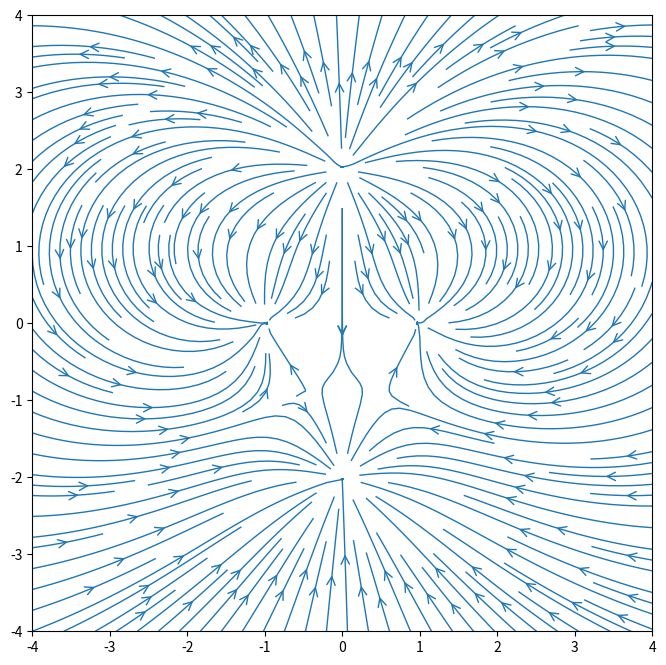

Python code for this plot:
# -*- coding: utf-8 -*-
"""
Created on Tue Oct 15 09:03:29 2019

[redacted]
"""
import numpy as np
import matplotlib.pyplot as plt

# Grid of x, y points
L=4
nx, ny = 100, 100
x = np.linspace(-L, L, nx)
y = np.linspace(-L, L, ny)
X, Y = np.meshgrid(x,y)

# Constants
eps0 = 8.854e-12
k = 1/(4*np.pi*eps0)

# Variables
a = 1
b = 2
q = 1

def Ex(qq,aa,bb):
    return k*qq*(X-aa)/((X-aa)**2+(Y-bb)**2)**(3/2)
               
def Ey(qq,aa,bb):
    return k*qq*(Y-bb)/((X-aa)**2+(Y-bb)**2)**(3/2)

Ex = Ex(-q,a,0) + Ex(-q,-a,0) + Ex(3*q,0,b) + Ex(-q,0,-b)  
Ey = Ey(-q,a,0) + Ey(-q,-a,0) + Ey(3*q,0,b) + Ey(-q,0,-b)

# demo of streamplot for a vector field
fig = plt.figure(figsize = (8,8))
plt.streamplot(x, y, Ex, Ey, linewidth=1, density=2, arrowstyle='->', arrowsize=1.5);